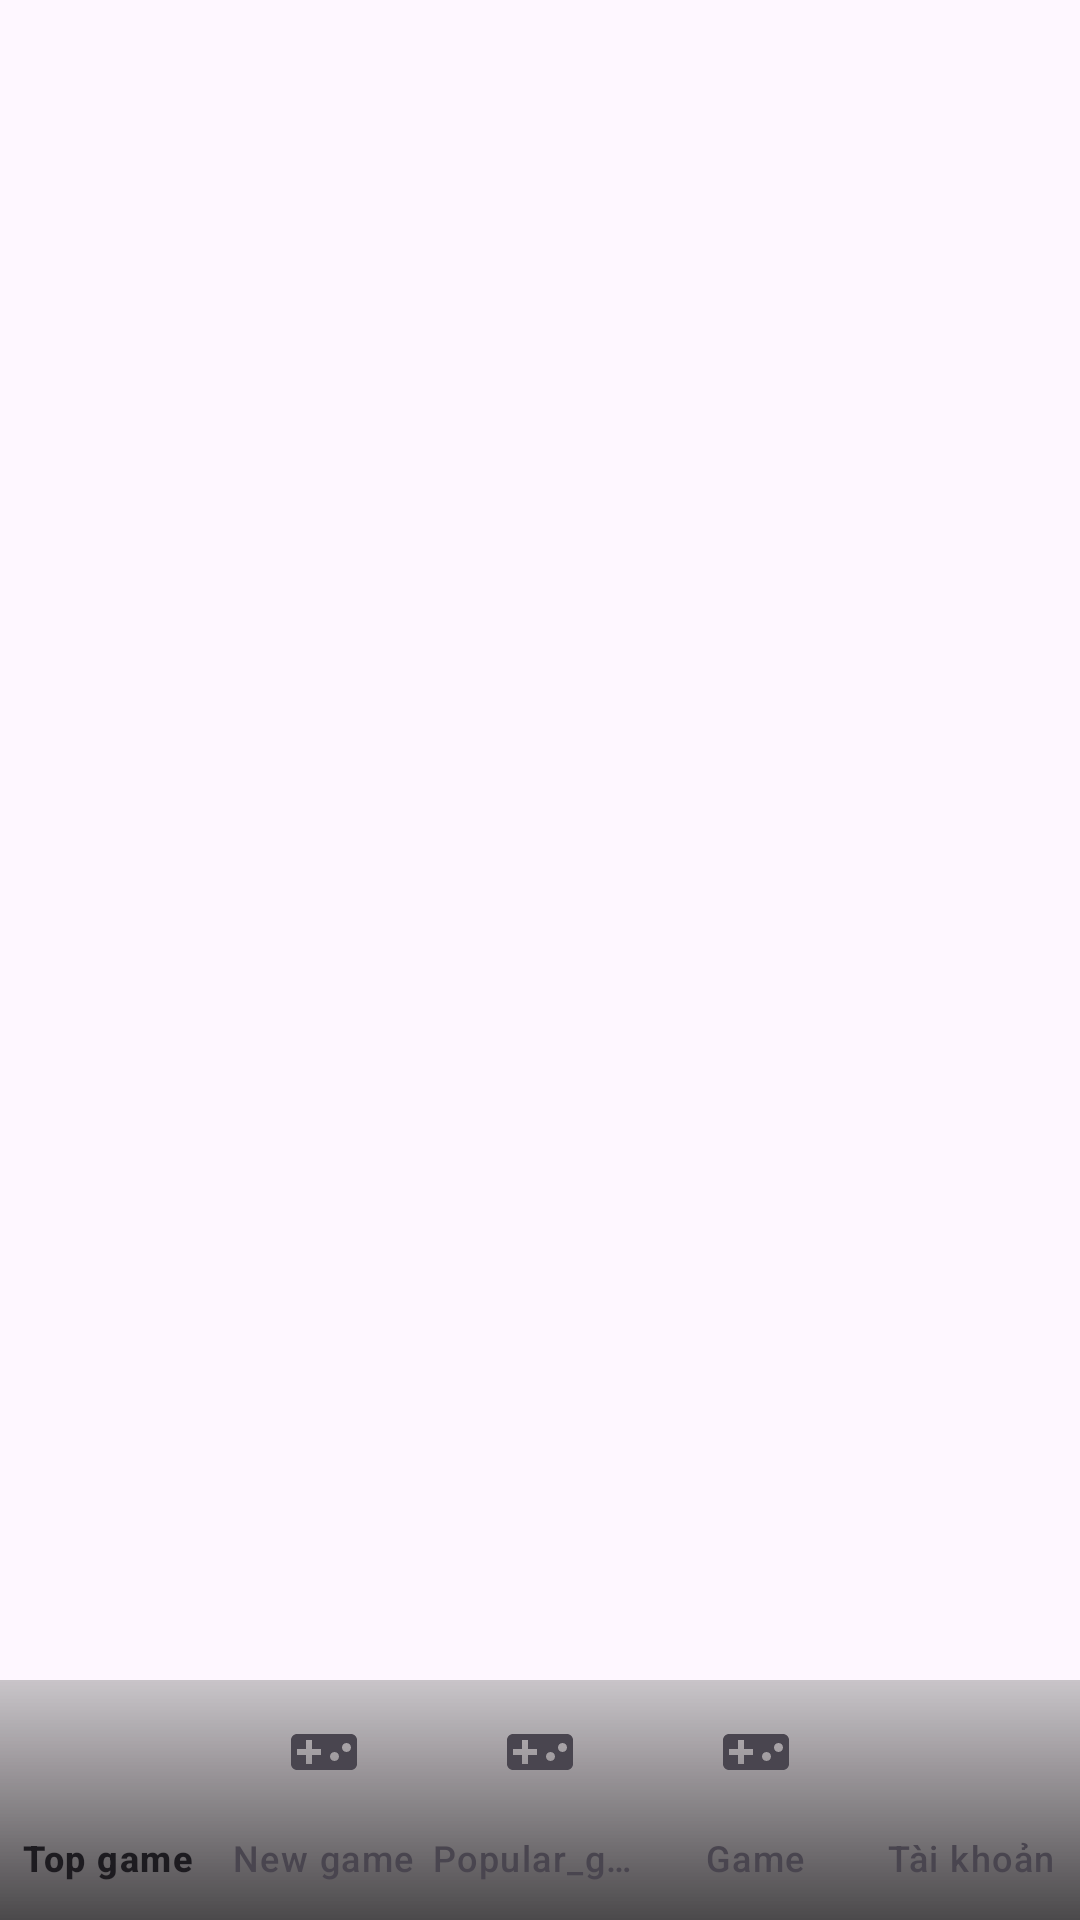

Layout XML and referenced resources for this Android screen:
<!-- AndroidManifest.xml: application theme Theme.Adminappgame -->
<!-- res/layout/activity_main.xml -->
<?xml version="1.0" encoding="utf-8"?>
<LinearLayout xmlns:android="http://schemas.android.com/apk/res/android"
    xmlns:app="http://schemas.android.com/apk/res-auto"
    xmlns:tools="http://schemas.android.com/tools"
    android:layout_width="match_parent"
    android:layout_height="match_parent"
    tools:context=".MainActivity"
    android:orientation="vertical">

    
    <FrameLayout
        android:id="@+id/fragmentContainer"
        android:layout_width="match_parent"
        android:layout_height="0dp"
        android:layout_weight="1" />

    <com.google.android.material.bottomnavigation.BottomNavigationView
        android:id="@+id/bottomNavigationView"
        android:layout_width="match_parent"
        android:layout_height="wrap_content"
        android:background="@drawable/mau"
        android:layout_gravity="bottom"
        app:menu="@menu/menu"
        app:labelVisibilityMode="labeled"/>

</LinearLayout>
<!-- resources referenced by this layout -->
<resources>
  <!-- drawable mau (drawable) -->
  <?xml version="1.0" encoding="utf-8"?>
  
  <shape xmlns:android="http://schemas.android.com/apk/res/android">
      <gradient
          android:startColor="#6F858383"
          android:endColor="#B4000000"
          android:type="linear"
          android:angle="270"/> 
  </shape>
  <style name="Theme.Adminappgame" parent="Base.Theme.Adminappgame" />
  <style name="Base.Theme.Adminappgame" parent="Theme.Material3.DayNight.NoActionBar">
          
          
      </style>
</resources>
